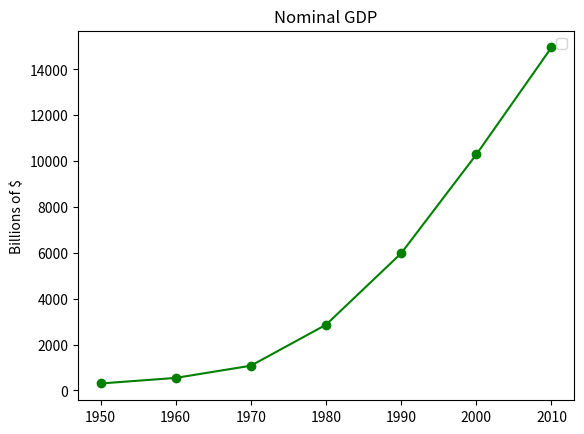

The script that saved this image:
import matplotlib.pyplot as plt

years = [1950,1960, 1970, 1980, 1990, 2000,2010]
gdp = [300.2, 543.3, 1075.9, 2862.5, 5979.6, 10289.7, 14958.3]

plt.plot(years, gdp, color = 'green', marker = 'o', linestyle = 'solid')
plt.title("Nominal GDP")
plt.ylabel("Billions of $")
plt.legend()
plt.show()

"""" Opções para linestyle
solid -> solido
tracejado -> dashed
ponto-traco -> dashdot
pontilhado -> dotted """